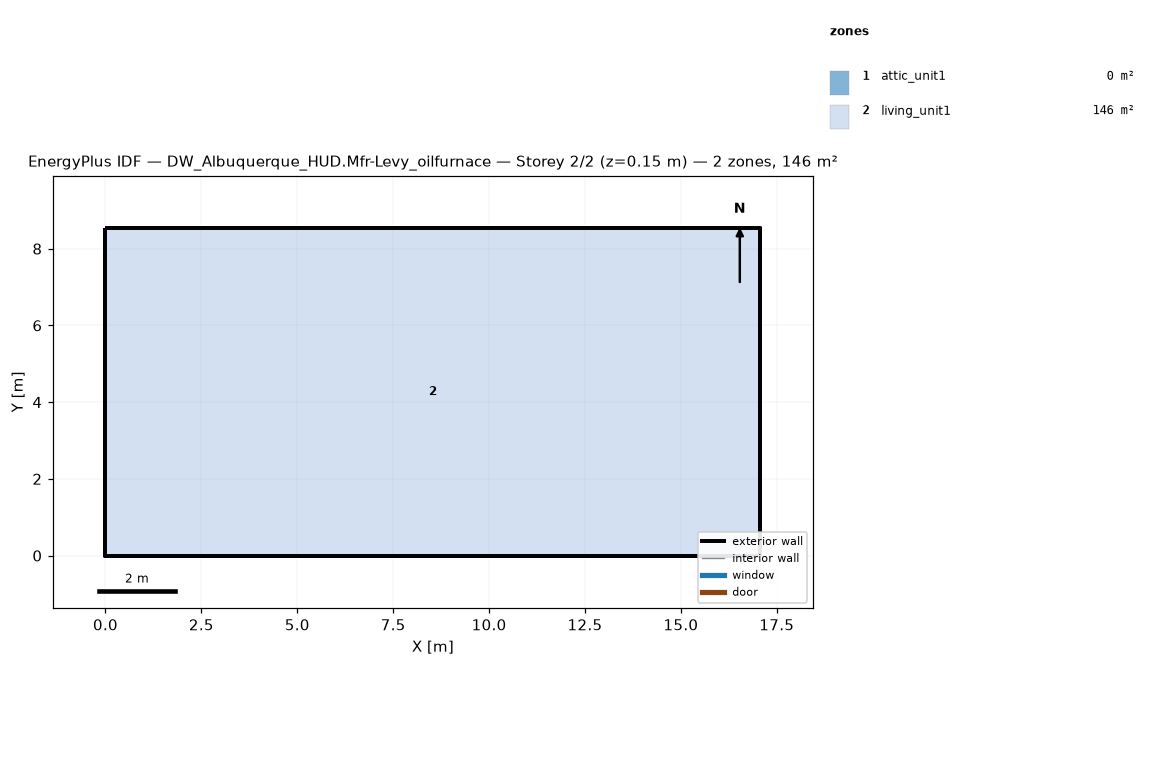
=== STOREY PLAN SPEC (per zone: floor XY polygon, exterior-wall plan segments, windows/doors) ===
zone 1: attic_unit1  (0.0 m²)
  exterior wall: (17.07, 0.00) – (17.07, 8.54) – (17.07, 4.27)  [12.8 m]
  exterior wall: (0.00, 8.54) – (0.00, 0.00) – (0.00, 4.27)  [12.8 m]
zone 2: living_unit1  (145.7 m²)
  floor: (0.00, 0.00) (0.00, 8.54) (17.07, 8.54) (17.07, 0.00)
  exterior wall: (0.00, 0.00) – (17.07, 0.00)  [17.1 m]
  exterior wall: (17.07, 0.00) – (17.07, 8.54)  [8.5 m]
  exterior wall: (17.07, 8.54) – (0.00, 8.54)  [17.1 m]
  exterior wall: (0.00, 8.54) – (0.00, 0.00)  [8.5 m]

=== DERIVED (storey summary) ===
Building: DW_Albuquerque_HUD.Mfr-Levy_oilfurnace
Storey: 2 of 2  (floor level z = 0.15 m)
Storey gross floor area: 145.7 m²
Zones on this storey: 2
  - attic_unit1: floor 0.0 m²; exterior wall 25.6 m (5.7 m²); WWR 0.0%
  - living_unit1: floor 145.7 m²; exterior wall 51.2 m (117.1 m²); WWR 0.0%
Zone adjacency: (none detected)